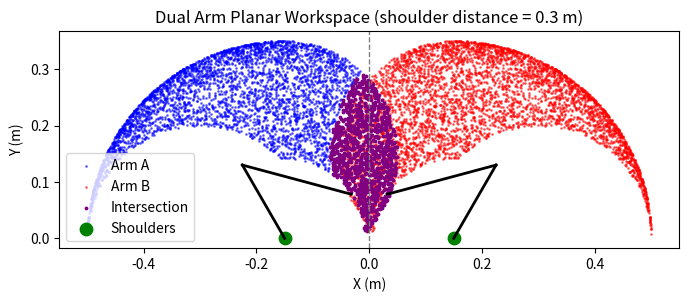

The script that saved this image:
import numpy as np
import matplotlib.pyplot as plt

# ===== Parameters =====
link_lengths = [0.15, 0.2]  # lengths of the two links
joint_limits = [
    (np.pi/2, np.pi),  # joint 1 range
    (-0.75 * np.pi, 0)     # joint 2 range
]
shoulder_dist = 0.3  # meters
num_samples = 5000   # per arm

# ===== Forward Kinematics =====
def fk_planar(j1, j2, link_lengths):
    l1, l2 = link_lengths
    x = l1 * np.cos(j1) + l2 * np.cos(j1 + j2)
    y = l1 * np.sin(j1) + l2 * np.sin(j1 + j2)
    return x, y

# ===== Sample joint space =====
def sample_workspace(link_lengths, joint_limits, n_samples):
    j1 = np.random.uniform(joint_limits[0][0], joint_limits[0][1], n_samples)
    j2 = np.random.uniform(joint_limits[1][0], joint_limits[1][1], n_samples)
    xs, ys = fk_planar(j1, j2, link_lengths)
    return np.vstack((xs, ys)).T

# ===== Main =====
points_A = sample_workspace(link_lengths, joint_limits, num_samples)
points_A_global = points_A + np.array([-shoulder_dist / 2, 0])

points_B_global = points_A.copy()
points_B_global[:, 0] = -points_B_global[:, 0]
points_B_global += np.array([shoulder_dist / 2, 0])

# Intersection points
epsilon = 0.02
intersection_points = []
for p in points_A_global:
    if np.any(np.linalg.norm(points_B_global - p, axis=1) < epsilon):
        intersection_points.append(p)
intersection_points = np.array(intersection_points)

# ===== Plot workspace =====
plt.figure(figsize=(8, 8))
plt.scatter(points_A_global[:, 0], points_A_global[:, 1], s=1, color='blue', alpha=0.5, label='Arm A')
plt.scatter(points_B_global[:, 0], points_B_global[:, 1], s=1, color='red', alpha=0.5, label='Arm B')
if len(intersection_points) > 0:
    plt.scatter(intersection_points[:, 0], intersection_points[:, 1], s=3, color='purple', label='Intersection')

# Shoulder positions (green)
shoulder_positions = np.array([
    [-shoulder_dist / 2, 0],
    [ shoulder_dist / 2, 0]
])
plt.scatter(shoulder_positions[:, 0], shoulder_positions[:, 1], s=80, color='green', label='Shoulders')

# ===== Draw fixed configuration links =====
j1_fixed = np.deg2rad(120)
j2_fixed = np.deg2rad(-135)

def draw_arm(ax, shoulder_pos, mirror=False):
    if mirror:
        j1 = np.pi - j1_fixed   # mirror joint 1
        j2 = -j2_fixed          # mirror joint 2
    else:
        j1 = j1_fixed
        j2 = j2_fixed
    l1, l2 = link_lengths
    joint1 = shoulder_pos + np.array([l1 * np.cos(j1), l1 * np.sin(j1)])
    end_eff = shoulder_pos + np.array([l1 * np.cos(j1) + l2 * np.cos(j1 + j2),
                                       l1 * np.sin(j1) + l2 * np.sin(j1 + j2)])
    ax.plot([shoulder_pos[0], joint1[0]], [shoulder_pos[1], joint1[1]], 'k-', linewidth=2)
    ax.plot([joint1[0], end_eff[0]], [joint1[1], end_eff[1]], 'k-', linewidth=2)

draw_arm(plt, shoulder_positions[0], mirror=False)
draw_arm(plt, shoulder_positions[1], mirror=True)

plt.axvline(0, color='gray', linestyle='--', linewidth=1)
plt.gca().set_aspect('equal', adjustable='box')
plt.title(f"Dual Arm Planar Workspace (shoulder distance = {shoulder_dist} m)")
plt.xlabel("X (m)")
plt.ylabel("Y (m)")
plt.legend()
plt.show()
